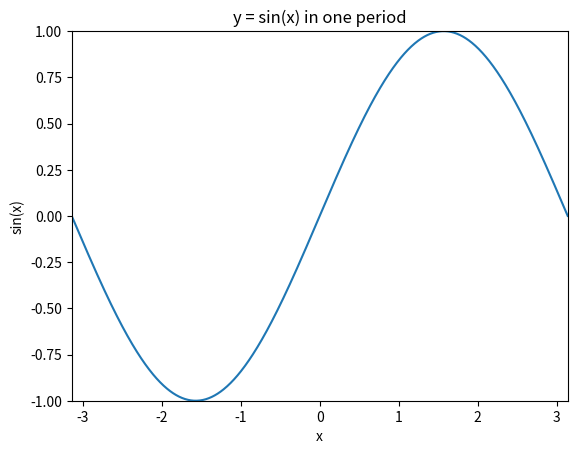

Write Python code to recreate this figure.
"""绘制一个正弦波"""
import numpy as np
import matplotlib.pyplot as plt

def plt01():
    # 创建x值，范围从-π到π，步长为0.01，覆盖一个周期
    x = np.linspace(-np.pi, np.pi, 1000)

    # 计算对应的y值，即sin(x)
    y = np.sin(x)

    # 创建图形并设置坐标轴
    fig, ax = plt.subplots()
    ax.set_xlim([-np.pi, np.pi])  # 设置x轴范围
    ax.set_ylim([-1, 1])  # 设置y轴范围
    ax.set_xlabel('x')  # x轴标签
    ax.set_ylabel('sin(x)')  # y轴标签
    ax.set_title('y = sin(x) in one period')  # 图像标题

    # 绘制sin(x)函数
    plt.plot(x, y)

    # 显示图像
    plt.show()


if __name__ == '__main__':
    plt01()
